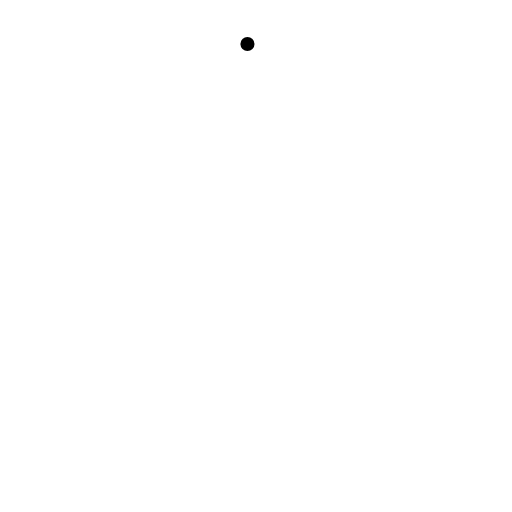
t = 0.00 s
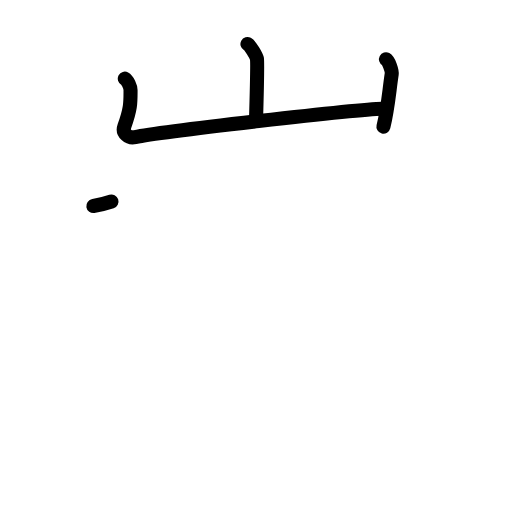
t = 3.08 s
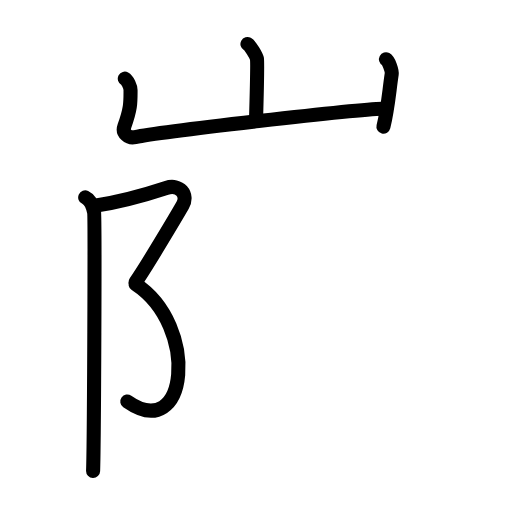
t = 5.88 s
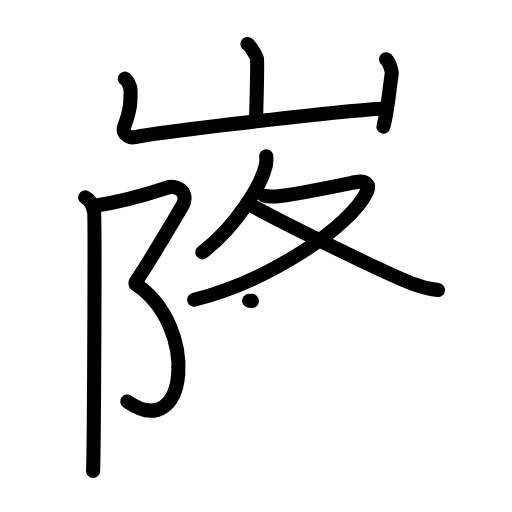
t = 9.08 s
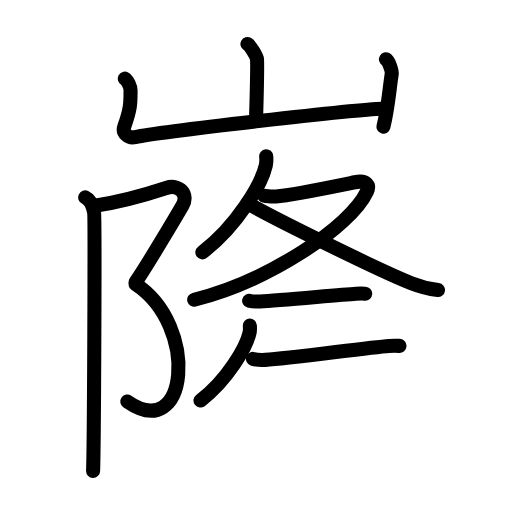
t = 11.92 s
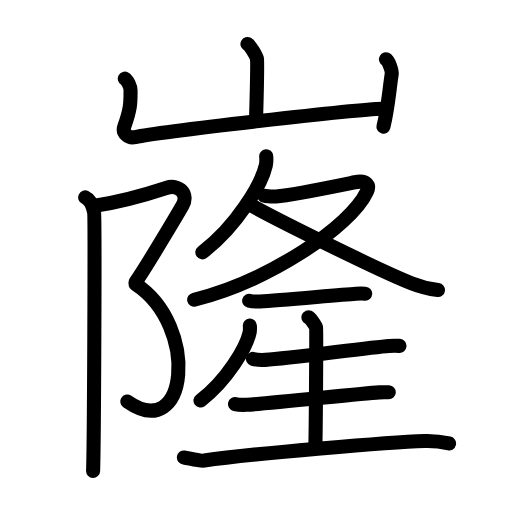
t = 15.00 s

The animated SVG that drew these frames (rendered in a browser with its animation timeline set to each time). Animation: 52 SMIL elements (animate=52); one cycle of 15.00 s.

<?xml version="1.0" encoding="UTF-8"?>
<!--
AniKanjiVG is licensed by CC-BY-SA Paul C. Sommerhoff (https://bitbucket.org/sommerhoff/anikanjivg).
AniKanjiVG uses KanjiVG which is licensed by CC-BY-SA Ulrich Apel (http://kanjivg.tagaini.net).
See also http://creativecommons.org/licenses/by-sa/3.0/
-->
<svg xmlns:kvg='http://kanjivg.tagaini.net' xmlns='http://www.w3.org/2000/svg' width='109' height='109' viewBox='0 0 109 109' style='fill:none;stroke:#000000;stroke-width:3;stroke-linecap:round;stroke-linejoin:round;' id="kvg:kanji_05d90"><g id="kvg:05d90" kvg:element="嶐"><g id="kvg:05d90-g1" kvg:element="山" kvg:position="top" kvg:radical="general"><path id="kvg:05d90-s1" kvg:type="㇑a" d="M52.68,9.38c0.61,0.33,1.9,2.48,2.02,3.15c0.12,0.66-0.08,9.08-0.2,13.23"><animate attributeName="d" begin="0.0s" dur="0.5s" from="M52.68,9.38C52.68,9.38,52.68,9.38,52.68,9.38" to="M52.68,9.38c0.61,0.33,1.9,2.48,2.02,3.15" />
<animate attributeName="d" begin="0.5s" dur="0.5s" from="M52.68,9.38c0.61,0.33,1.9,2.48,2.02,3.15c0,0,0,0,0,0,0" to="M52.68,9.38c0.61,0.33,1.9,2.48,2.02,3.15c0.12,0.66-0.08,9.08-0.2,13.23" />
</path>
<path id="kvg:05d90-s2" kvg:type="㇄a" d="M26.57,16.75c0.61,0.33,1.22,1.73,1.22,2.41c0,2.59,0.09,3.84-1.32,7.76c-0.52,1.45,0.9,2.59,2.3,2.28c5.37-1.2,47.2-5.92,52.67-6.05"><animate attributeName="d" begin="1.0s" dur="0.25s" from="M26.57,16.75C26.57,16.75,26.57,16.75,26.57,16.75" to="M26.57,16.75c0.61,0.33,1.22,1.73,1.22,2.41" />
<animate attributeName="d" begin="1.25s" dur="0.25s" from="M26.57,16.75c0.61,0.33,1.22,1.73,1.22,2.41c0,0,0,0,0,0,0" to="M26.57,16.75c0.61,0.33,1.22,1.73,1.22,2.41c0,2.59,0.09,3.84-1.32,7.76" />
<animate attributeName="d" begin="1.5s" dur="0.25s" from="M26.57,16.75c0.61,0.33,1.22,1.73,1.22,2.41c0,2.59,0.09,3.84-1.32,7.76c0,0,0,0,0,0,0" to="M26.57,16.75c0.61,0.33,1.22,1.73,1.22,2.41c0,2.59,0.09,3.84-1.32,7.76c-0.52,1.45,0.9,2.59,2.3,2.28" />
<animate attributeName="d" begin="1.75s" dur="0.25s" from="M26.57,16.75c0.61,0.33,1.22,1.73,1.22,2.41c0,2.59,0.09,3.84-1.32,7.76c-0.52,1.45,0.9,2.59,2.3,2.28c0,0,0,0,0,0,0" to="M26.57,16.75c0.61,0.33,1.22,1.73,1.22,2.41c0,2.59,0.09,3.84-1.32,7.76c-0.52,1.45,0.9,2.59,2.3,2.28c5.37-1.2,47.2-5.92,52.67-6.05" />
<animate attributeName="d" begin="0s" dur="1.0s" from="M-100,-100" to="M-100,-100" />
</path>
<path id="kvg:05d90-s3" kvg:type="㇑" d="M82.17,12.62c0.61,0.33,1.32,2.48,1.22,3.15c-0.6,4.07-0.79,7.23-1.76,11.19"><animate attributeName="d" begin="2.0s" dur="0.5s" from="M82.17,12.62C82.17,12.62,82.17,12.62,82.17,12.62" to="M82.17,12.62c0.61,0.33,1.32,2.48,1.22,3.15" />
<animate attributeName="d" begin="2.5s" dur="0.5s" from="M82.17,12.62c0.61,0.33,1.32,2.48,1.22,3.15c0,0,0,0,0,0,0" to="M82.17,12.62c0.61,0.33,1.32,2.48,1.22,3.15c-0.6,4.07-0.79,7.23-1.76,11.19" />
<animate attributeName="d" begin="0s" dur="2.0s" from="M-100,-100" to="M-100,-100" />
</path>
</g>
<g id="kvg:05d90-g2" kvg:element="隆" kvg:variant="true" kvg:position="bottom"><g id="kvg:05d90-g3" kvg:element="⻖" kvg:variant="true" kvg:original="阜" kvg:position="left"><path id="kvg:05d90-s4" kvg:type="㇇" d="M19.87,43.87c6.11-0.96,12.61-2.9,15.51-3.86c2.89-0.96,4.79,1.46,3.5,3.7c-1.29,2.24-7.75,13.12-10,16.33"><animate attributeName="d" begin="3.0s" dur="0.3333333333333333s" from="M19.87,43.87C19.87,43.87,19.87,43.87,19.87,43.87" to="M19.87,43.87c6.11-0.96,12.61-2.9,15.51-3.86" />
<animate attributeName="d" begin="3.3333333333333335s" dur="0.3333333333333333s" from="M19.87,43.87c6.11-0.96,12.61-2.9,15.51-3.86c0,0,0,0,0,0,0" to="M19.87,43.87c6.11-0.96,12.61-2.9,15.51-3.86c2.89-0.96,4.79,1.46,3.5,3.7" />
<animate attributeName="d" begin="3.6666666666666665s" dur="0.3333333333333333s" from="M19.87,43.87c6.11-0.96,12.61-2.9,15.51-3.86c2.89-0.96,4.79,1.46,3.5,3.7c0,0,0,0,0,0,0" to="M19.87,43.87c6.11-0.96,12.61-2.9,15.51-3.86c2.89-0.96,4.79,1.46,3.5,3.7c-1.29,2.24-7.75,13.12-10,16.33" />
<animate attributeName="d" begin="0s" dur="3.0s" from="M-100,-100" to="M-100,-100" />
</path>
<path id="kvg:05d90-s5" kvg:type="㇕va" d="M28.87,60.51C42.5,69.5,40,94.5,27.1,85.48"><animate attributeName="d" begin="4.0s" dur="1.0s" from="M28.87,60.51C28.87,60.51,28.87,60.51,28.87,60.51" to="M28.87,60.51C42.5,69.5,40,94.5,27.1,85.48" />
<animate attributeName="d" begin="0s" dur="4.0s" from="M-100,-100" to="M-100,-100" />
</path>
<path id="kvg:05d90-s6" kvg:type="㇑" d="M18.14,42.03c1.05,0.48,1.68,2.16,1.89,3.12c0.21,0.96,0,49.1-0.21,55.1"><animate attributeName="d" begin="5.0s" dur="0.5s" from="M18.14,42.03C18.14,42.03,18.14,42.03,18.14,42.03" to="M18.14,42.03c1.05,0.48,1.68,2.16,1.89,3.12" />
<animate attributeName="d" begin="5.5s" dur="0.5s" from="M18.14,42.03c1.05,0.48,1.68,2.16,1.89,3.12c0,0,0,0,0,0,0" to="M18.14,42.03c1.05,0.48,1.68,2.16,1.89,3.12c0.21,0.96,0,49.1-0.21,55.1" />
<animate attributeName="d" begin="0s" dur="5.0s" from="M-100,-100" to="M-100,-100" />
</path>
</g>
<g id="kvg:05d90-g4" kvg:position="right"><g id="kvg:05d90-g5" kvg:element="夂" kvg:position="top"><path id="kvg:05d90-s7" kvg:type="㇒" d="M56.67,33.25c0.04,0.48,0.08,1.25-0.08,1.94c-0.93,4.08-6.24,13.05-13.51,18.53"><animate attributeName="d" begin="6.0s" dur="0.5s" from="M56.67,33.25C56.67,33.25,56.67,33.25,56.67,33.25" to="M56.67,33.25c0.04,0.48,0.08,1.25-0.08,1.94" />
<animate attributeName="d" begin="6.5s" dur="0.5s" from="M56.67,33.25c0.04,0.48,0.08,1.25-0.08,1.94c0,0,0,0,0,0,0" to="M56.67,33.25c0.04,0.48,0.08,1.25-0.08,1.94c-0.93,4.08-6.24,13.05-13.51,18.53" />
<animate attributeName="d" begin="0s" dur="6.0s" from="M-100,-100" to="M-100,-100" />
</path>
<path id="kvg:05d90-s8" kvg:type="㇇" d="M56.22,41.67c0.27,0.02,1.74,0.23,2.52,0.17c3.47-0.29,13.17-2.3,16.81-3.04c2.5-0.51,3.21,0.58,2.57,1.97c-3.5,7.58-21.16,19.14-36.78,23.04"><animate attributeName="d" begin="7.0s" dur="0.25s" from="M56.22,41.67C56.22,41.67,56.22,41.67,56.22,41.67" to="M56.22,41.67c0.27,0.02,1.74,0.23,2.52,0.17" />
<animate attributeName="d" begin="7.25s" dur="0.25s" from="M56.22,41.67c0.27,0.02,1.74,0.23,2.52,0.17c0,0,0,0,0,0,0" to="M56.22,41.67c0.27,0.02,1.74,0.23,2.52,0.17c3.47-0.29,13.17-2.3,16.81-3.04" />
<animate attributeName="d" begin="7.5s" dur="0.25s" from="M56.22,41.67c0.27,0.02,1.74,0.23,2.52,0.17c3.47-0.29,13.17-2.3,16.81-3.04c0,0,0,0,0,0,0" to="M56.22,41.67c0.27,0.02,1.74,0.23,2.52,0.17c3.47-0.29,13.17-2.3,16.81-3.04c2.5-0.51,3.21,0.58,2.57,1.97" />
<animate attributeName="d" begin="7.75s" dur="0.25s" from="M56.22,41.67c0.27,0.02,1.74,0.23,2.52,0.17c3.47-0.29,13.17-2.3,16.81-3.04c2.5-0.51,3.21,0.58,2.57,1.97c0,0,0,0,0,0,0" to="M56.22,41.67c0.27,0.02,1.74,0.23,2.52,0.17c3.47-0.29,13.17-2.3,16.81-3.04c2.5-0.51,3.21,0.58,2.57,1.97c-3.5,7.58-21.16,19.14-36.78,23.04" />
<animate attributeName="d" begin="0s" dur="7.0s" from="M-100,-100" to="M-100,-100" />
</path>
<path id="kvg:05d90-s9" kvg:type="㇏" d="M52.68,43.26c5.07,2.98,28.05,14.32,34.89,17.04c2.04,0.81,3.69,1.21,5.67,1.45"><animate attributeName="d" begin="8.0s" dur="0.5s" from="M52.68,43.26C52.68,43.26,52.68,43.26,52.68,43.26" to="M52.68,43.26c5.07,2.98,28.05,14.32,34.89,17.04" />
<animate attributeName="d" begin="8.5s" dur="0.5s" from="M52.68,43.26c5.07,2.98,28.05,14.32,34.89,17.04c0,0,0,0,0,0,0" to="M52.68,43.26c5.07,2.98,28.05,14.32,34.89,17.04c2.04,0.81,3.69,1.21,5.67,1.45" />
<animate attributeName="d" begin="0s" dur="8.0s" from="M-100,-100" to="M-100,-100" />
</path>
</g>
<g id="kvg:05d90-g6" kvg:position="bottom"><g id="kvg:05d90-g7" kvg:element="一"><path id="kvg:05d90-s10" kvg:type="㇐" d="M53.04,64.02c0.61,0.16,1.73,0.19,2.34,0.16c4.4-0.23,16.6-1.41,20.4-1.65c1.01-0.06,1.44-0.04,1.97-0.01"><animate attributeName="d" begin="9.0s" dur="0.3333333333333333s" from="M53.04,64.02C53.04,64.02,53.04,64.02,53.04,64.02" to="M53.04,64.02c0.61,0.16,1.73,0.19,2.34,0.16" />
<animate attributeName="d" begin="9.333333333333334s" dur="0.3333333333333333s" from="M53.04,64.02c0.61,0.16,1.73,0.19,2.34,0.16c0,0,0,0,0,0,0" to="M53.04,64.02c0.61,0.16,1.73,0.19,2.34,0.16c4.4-0.23,16.6-1.41,20.4-1.65" />
<animate attributeName="d" begin="9.666666666666666s" dur="0.3333333333333333s" from="M53.04,64.02c0.61,0.16,1.73,0.19,2.34,0.16c4.4-0.23,16.6-1.41,20.4-1.65c0,0,0,0,0,0,0" to="M53.04,64.02c0.61,0.16,1.73,0.19,2.34,0.16c4.4-0.23,16.6-1.41,20.4-1.65c1.01-0.06,1.44-0.04,1.97-0.01" />
<animate attributeName="d" begin="0s" dur="9.0s" from="M-100,-100" to="M-100,-100" />
</path>
</g>
<g id="kvg:05d90-g8" kvg:element="生"><path id="kvg:05d90-s11" kvg:type="㇒" d="M53.19,69.31c0.03,0.38,0.06,0.97-0.06,1.51C52.42,74,48.31,80.99,42.68,85.27"><animate attributeName="d" begin="10.0s" dur="0.5s" from="M53.19,69.31C53.19,69.31,53.19,69.31,53.19,69.31" to="M53.19,69.31c0.03,0.38,0.06,0.97-0.06,1.51" />
<animate attributeName="d" begin="10.5s" dur="0.5s" from="M53.19,69.31c0.03,0.38,0.06,0.97-0.06,1.51c0,0,0,0,0,0,0" to="M53.19,69.31c0.03,0.38,0.06,0.97-0.06,1.51C52.42,74,48.31,80.99,42.68,85.27" />
<animate attributeName="d" begin="0s" dur="10.0s" from="M-100,-100" to="M-100,-100" />
</path>
<path id="kvg:05d90-s12" kvg:type="㇐" d="M53.86,76.41c0.69,0.2,1.97,0.24,2.66,0.2c5.01-0.29,21.97-2.65,26.29-2.96c1.15-0.08,1.63-0.05,2.24-0.01"><animate attributeName="d" begin="11.0s" dur="0.3333333333333333s" from="M53.86,76.41C53.86,76.41,53.86,76.41,53.86,76.41" to="M53.86,76.41c0.69,0.2,1.97,0.24,2.66,0.2" />
<animate attributeName="d" begin="11.333333333333334s" dur="0.3333333333333333s" from="M53.86,76.41c0.69,0.2,1.97,0.24,2.66,0.2c0,0,0,0,0,0,0" to="M53.86,76.41c0.69,0.2,1.97,0.24,2.66,0.2c5.01-0.29,21.97-2.65,26.29-2.96" />
<animate attributeName="d" begin="11.666666666666666s" dur="0.3333333333333333s" from="M53.86,76.41c0.69,0.2,1.97,0.24,2.66,0.2c5.01-0.29,21.97-2.65,26.29-2.96c0,0,0,0,0,0,0" to="M53.86,76.41c0.69,0.2,1.97,0.24,2.66,0.2c5.01-0.29,21.97-2.65,26.29-2.96c1.15-0.08,1.63-0.05,2.24-0.01" />
<animate attributeName="d" begin="0s" dur="11.0s" from="M-100,-100" to="M-100,-100" />
</path>
<path id="kvg:05d90-s13" kvg:type="㇑a" d="M65.65,67.54c0.49,0.23,1.54,1.75,1.64,2.22c0.1,0.47-0.06,22.55-0.16,25.47"><animate attributeName="d" begin="12.0s" dur="0.5s" from="M65.65,67.54C65.65,67.54,65.65,67.54,65.65,67.54" to="M65.65,67.54c0.49,0.23,1.54,1.75,1.64,2.22" />
<animate attributeName="d" begin="12.5s" dur="0.5s" from="M65.65,67.54c0.49,0.23,1.54,1.75,1.64,2.22c0,0,0,0,0,0,0" to="M65.65,67.54c0.49,0.23,1.54,1.75,1.64,2.22c0.1,0.47-0.06,22.55-0.16,25.47" />
<animate attributeName="d" begin="0s" dur="12.0s" from="M-100,-100" to="M-100,-100" />
</path>
<path id="kvg:05d90-s14" kvg:type="㇐" d="M50.04,86.02c0.64,0.16,1.81,0.19,2.46,0.16c4.62-0.23,24.21-2.41,28.19-2.65c1.06-0.06,1.5-0.04,2.07-0.01"><animate attributeName="d" begin="13.0s" dur="0.3333333333333333s" from="M50.04,86.02C50.04,86.02,50.04,86.02,50.04,86.02" to="M50.04,86.02c0.64,0.16,1.81,0.19,2.46,0.16" />
<animate attributeName="d" begin="13.333333333333334s" dur="0.3333333333333333s" from="M50.04,86.02c0.64,0.16,1.81,0.19,2.46,0.16c0,0,0,0,0,0,0" to="M50.04,86.02c0.64,0.16,1.81,0.19,2.46,0.16c4.62-0.23,24.21-2.41,28.19-2.65" />
<animate attributeName="d" begin="13.666666666666666s" dur="0.3333333333333333s" from="M50.04,86.02c0.64,0.16,1.81,0.19,2.46,0.16c4.62-0.23,24.21-2.41,28.19-2.65c0,0,0,0,0,0,0" to="M50.04,86.02c0.64,0.16,1.81,0.19,2.46,0.16c4.62-0.23,24.21-2.41,28.19-2.65c1.06-0.06,1.5-0.04,2.07-0.01" />
<animate attributeName="d" begin="0s" dur="13.0s" from="M-100,-100" to="M-100,-100" />
</path>
<path id="kvg:05d90-s15" kvg:type="㇐" d="M39.15,97.39c1.13,0.16,3.21,0.82,4.33,0.66c10.52-1.55,39.9-3.92,46.93-4.16c1.87-0.06,3.45,0.13,5.19,0.52"><animate attributeName="d" begin="14.0s" dur="0.3333333333333333s" from="M39.15,97.39C39.15,97.39,39.15,97.39,39.15,97.39" to="M39.15,97.39c1.13,0.16,3.21,0.82,4.33,0.66" />
<animate attributeName="d" begin="14.333333333333334s" dur="0.3333333333333333s" from="M39.15,97.39c1.13,0.16,3.21,0.82,4.33,0.66c0,0,0,0,0,0,0" to="M39.15,97.39c1.13,0.16,3.21,0.82,4.33,0.66c10.52-1.55,39.9-3.92,46.93-4.16" />
<animate attributeName="d" begin="14.666666666666666s" dur="0.3333333333333333s" from="M39.15,97.39c1.13,0.16,3.21,0.82,4.33,0.66c10.52-1.55,39.9-3.92,46.93-4.16c0,0,0,0,0,0,0" to="M39.15,97.39c1.13,0.16,3.21,0.82,4.33,0.66c10.52-1.55,39.9-3.92,46.93-4.16c1.87-0.06,3.45,0.13,5.19,0.52" />
<animate attributeName="d" begin="0s" dur="14.0s" from="M-100,-100" to="M-100,-100" />
</path>
</g>
</g>
</g>
</g>
</g>
</svg>
